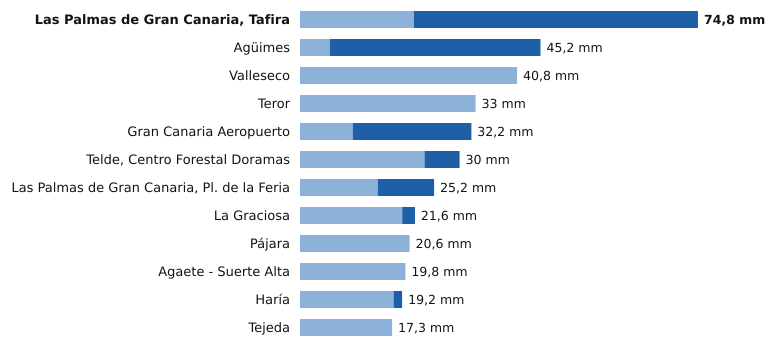

Source data for this figure (header and first rows):
estacion, provincia, indicativo, mm_6_dias_anteriores, mm_hoy, mm_7_dias, horas_de_hoy
Las Palmas de Gran Canaria, Tafira, Las Palmas, C658X, 21.4, 53.4, 74.8, 6
Agüimes, Las Palmas, C648C, 5.6, 39.6, 45.2, 4
Valleseco, Las Palmas, C665T, 40.8, 0.0, 40.8, 4
Teror, Las Palmas, C656V, 33.0, 0.0, 33.0, 4
Gran Canaria Aeropuerto, Las Palmas, C649I, 9.9, 22.3, 32.2, 6
Telde, Centro Forestal Doramas, Las Palmas, C648N, 23.4, 6.6, 30.0, 5
Las Palmas de Gran Canaria, Pl. de la Fe…, Las Palmas, C659M, 14.6, 10.6, 25.2, 5
La Graciosa, Las Palmas, C839X, 19.2, 2.4, 21.6, 6
Pájara, Las Palmas, C229J, 20.6, 0.0, 20.6, 5
Agaete - Suerte Alta, Las Palmas, C668V, 19.8, 0.0, 19.8, 4
Haría, Las Palmas, C038N, 17.6, 1.6, 19.2, 6
Tejeda, Las Palmas, C614H, 17.3, 0.0, 17.3, 6
